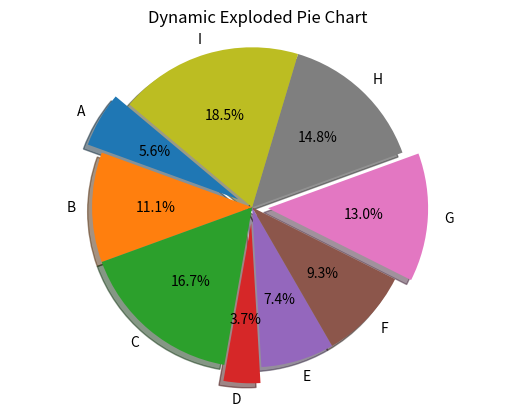

Generate this figure with matplotlib:
'''In a pie chart, the term “explode” refers to the action of pulling out one or more slices from the pie to emphasize their significance. This technique helps to draw attention to specific categories within the data, making it easier for viewers to interpret the chart
explode_indices: A list of indices for the slices you want to explode.
explode: A list comprehension that sets the explode value to 0.1 for the specified indices and 0 for the others.
plt.pie(): Creates the pie chart with the dynamically generated explode list.


'''

import matplotlib.pyplot as plt

# Sample data
labels = ['A', 'B', 'C', 'D', 'E', 'F', 'G', 'H', 'I']
sizes = [15, 30, 45, 10, 20, 25, 35, 40, 50]

# Indices of slices to explode
explode_indices = [0, 3, 6]

# Create the explode list dynamically
explode = [0.1 if i in explode_indices else 0 for i in range(len(sizes))]

# Create the pie chart
plt.pie(sizes, explode=explode, labels=labels, autopct='%1.1f%%', shadow=True, startangle=140)

# Equal aspect ratio ensures that pie is drawn as a circle.
plt.axis('equal')

# Show the plot
plt.title('Dynamic Exploded Pie Chart')
plt.show()
